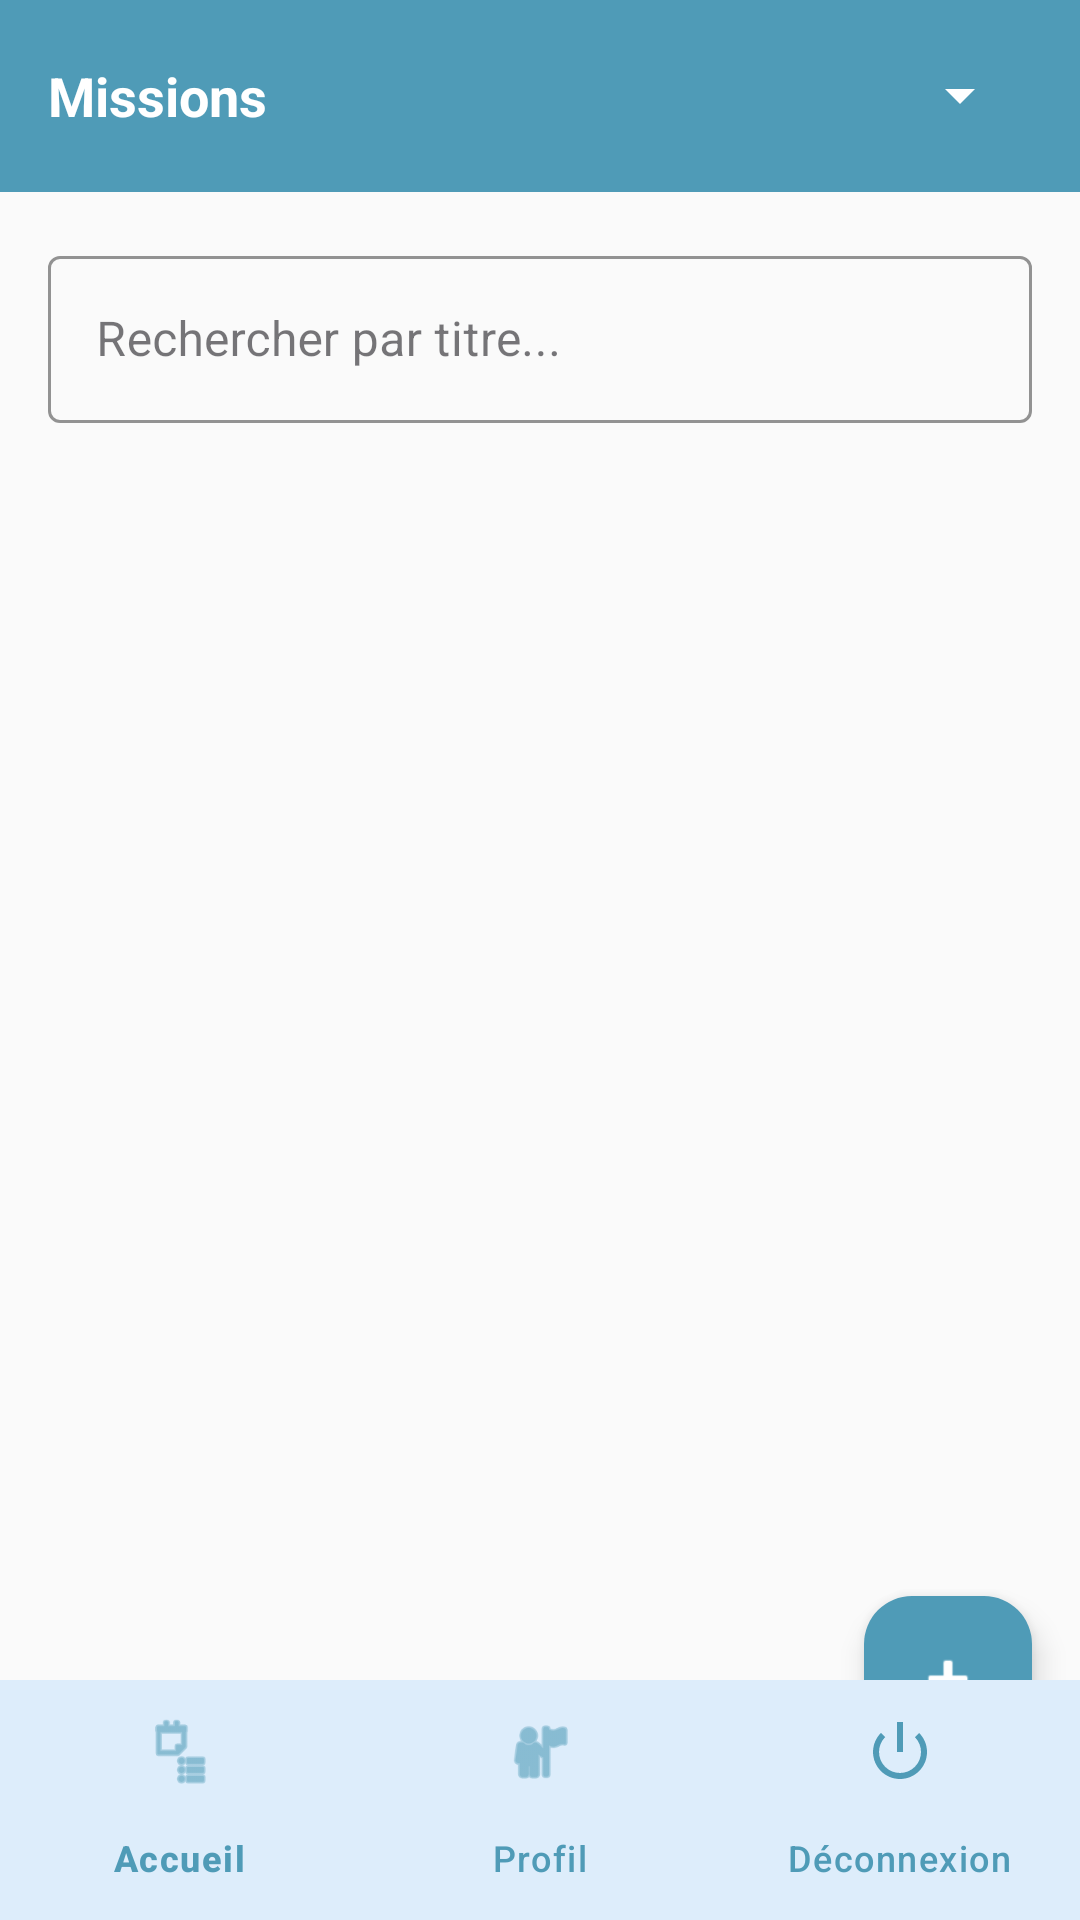

Android layout source for this screen:
<!-- AndroidManifest.xml: application theme Theme.HealthProject -->
<!-- res/layout/activity_coordinateur_missions.xml -->
<?xml version="1.0" encoding="utf-8"?>
<androidx.coordinatorlayout.widget.CoordinatorLayout
    xmlns:android="http://schemas.android.com/apk/res/android"
    xmlns:app="http://schemas.android.com/apk/res-auto"
    android:layout_width="match_parent"
    android:layout_height="match_parent"
    android:background="#FAFAFA"> <com.google.android.material.appbar.AppBarLayout
    android:id="@+id/appBarLayout"
    android:layout_width="match_parent"
    android:layout_height="wrap_content"
    app:elevation="0dp"> <androidx.appcompat.widget.Toolbar
    android:id="@+id/toolbar"
    android:layout_width="match_parent"
    android:layout_height="?attr/actionBarSize"
    android:background="#4F9BB7"> <RelativeLayout
    android:layout_width="match_parent"
    android:layout_height="wrap_content"
    android:layout_marginEnd="16dp">

    <TextView
        android:id="@+id/toolbarTitle"
        android:layout_width="wrap_content"
        android:layout_height="wrap_content"
        android:text="Missions"
        android:textColor="@color/white"
        android:textSize="18sp"
        android:textStyle="bold"
        android:layout_centerVertical="true"/>

    <Spinner
        android:id="@+id/spinnerStatusFilter"
        android:layout_width="wrap_content"
        android:layout_height="wrap_content"
        android:layout_alignParentEnd="true"
        android:layout_centerVertical="true"
        android:backgroundTint="@color/white"
        android:spinnerMode="dropdown" />
</RelativeLayout>
</androidx.appcompat.widget.Toolbar>
</com.google.android.material.appbar.AppBarLayout>

    <LinearLayout
        android:layout_width="match_parent"
        android:layout_height="match_parent"
        android:orientation="vertical"
        app:layout_behavior="@string/appbar_scrolling_view_behavior">

        <com.google.android.material.textfield.TextInputLayout
            android:id="@+id/searchLayout"
            style="@style/Widget.MaterialComponents.TextInputLayout.OutlinedBox"
            android:layout_width="match_parent"
            android:layout_height="wrap_content"
            android:layout_margin="16dp"
            android:hint="Rechercher par titre..."
            app:boxStrokeColor="#4F9BB7"
            app:hintTextColor="#4F9BB7"
            app:startIconTint="#4F9BB7"> <com.google.android.material.textfield.TextInputEditText
            android:id="@+id/searchMission"
            android:layout_width="match_parent"
            android:layout_height="wrap_content"
            android:textColor="#000000"/> </com.google.android.material.textfield.TextInputLayout>

        <androidx.recyclerview.widget.RecyclerView
            android:id="@+id/recyclerViewMissions"
            android:layout_width="match_parent"
            android:layout_height="0dp"
            android:layout_weight="1"
            android:clipToPadding="false"
            android:padding="8dp"/>
    </LinearLayout>

    <com.google.android.material.floatingactionbutton.FloatingActionButton
        android:id="@+id/fabAddMission"
        android:layout_width="wrap_content"
        android:layout_height="wrap_content"
        android:layout_margin="16dp"
        app:layout_anchor="@id/bottomNavigation"
        app:layout_anchorGravity="top|end"
        app:srcCompat="@android:drawable/ic_input_add"
        app:backgroundTint="#4F9BB7"
        app:tint="@color/white"/> <com.google.android.material.bottomnavigation.BottomNavigationView
        android:id="@+id/bottomNavigation"
        android:layout_width="match_parent"
        android:layout_height="wrap_content"
        android:layout_gravity="bottom"
        app:menu="@menu/bottom_menu"
        android:background="@color/white"
        app:itemIconTint="#4F9BB7"
        app:itemTextColor="#4F9BB7"
        app:elevation="16dp"
        app:labelVisibilityMode="labeled"/> </androidx.coordinatorlayout.widget.CoordinatorLayout>
<!-- resources referenced by this layout -->
<resources>
  <color name="white">#FFFFFF</color>
  <style name="Theme.HealthProject" parent="Theme.Material3.DayNight.NoActionBar">
          <item name="colorPrimary">@color/pastel_blue_dark</item>
          <item name="colorSecondary">@color/pastel_blue_light</item>
          <item name="colorSurface">@color/white</item>
          <item name="android:windowBackground">@color/pastel_gray</item>
          <item name="android:textColorPrimary">@color/text_dark</item>
  
          <item name="bottomNavigationStyle">@style/Widget.App.BottomNavigationView</item>
      </style>
  <color name="pastel_blue_dark">#1E88E5</color>
  <color name="pastel_blue_light">#D0EFFF</color>
  <color name="pastel_gray">#F5F7FA</color>
  <color name="text_dark">#212121</color>
  <style name="Widget.App.BottomNavigationView" parent="Widget.Material3.BottomNavigationView">
          <item name="itemIconTint">@color/nav_item_color</item>
          <item name="itemTextColor">@color/nav_item_color</item>
      </style>
</resources>
